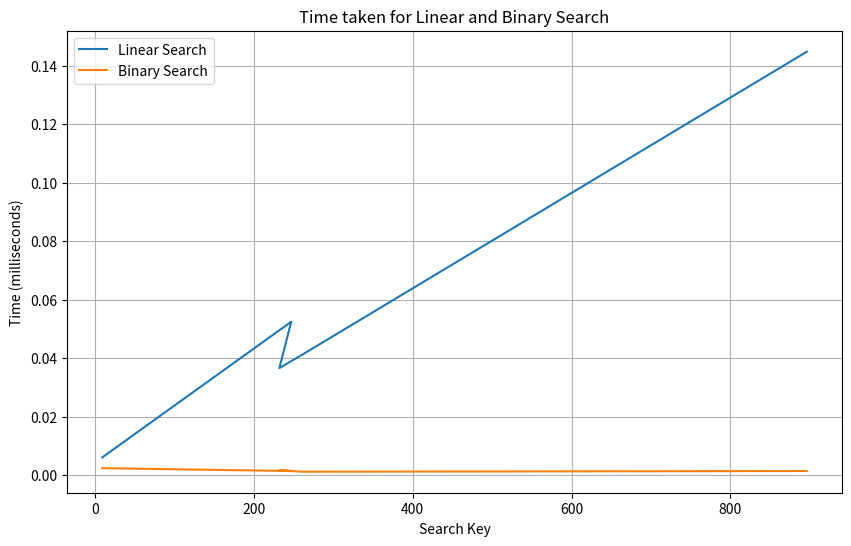

Write the Python code that produced this figure.
import time
import random
import matplotlib.pyplot as plt

# Function to perform linear search
def linear_search(arr, key):
    for i in range(len(arr)):
        if arr[i] == key:
            return i
    return -1

# Function to perform binary search
def binary_search(arr, key):
    low = 0
    high = len(arr) - 1
    while low <= high:
        mid = (low + high) // 2
        if arr[mid] == key:
            return mid
        elif arr[mid] < key:
            low = mid + 1
        else:
            high = mid - 1
    return -1

# Generate random array
arr = [random.randint(1, 1000) for _ in range(10000)]
arr.sort()  # Binary search requires sorted array

# Perform searches and measure time
search_keys = [random.randint(1, 1000) for _ in range(5)]
linear_times = []
binary_times = []

for key in search_keys:
    start_time = time.time() * 1000  # Convert to milliseconds
    linear_search(arr, key)
    end_time = time.time() * 1000
    linear_times.append(end_time - start_time)

for key in search_keys:
    start_time = time.time() * 1000  # Convert to milliseconds
    binary_search(arr, key)
    end_time = time.time() * 1000
    binary_times.append(end_time - start_time)

# Plotting
plt.figure(figsize=(10, 6))
plt.plot(search_keys, linear_times, label='Linear Search')
plt.plot(search_keys, binary_times, label='Binary Search')
plt.xlabel('Search Key')
plt.ylabel('Time (milliseconds)')
plt.title('Time taken for Linear and Binary Search')
plt.legend()
plt.grid(True)
plt.show()
